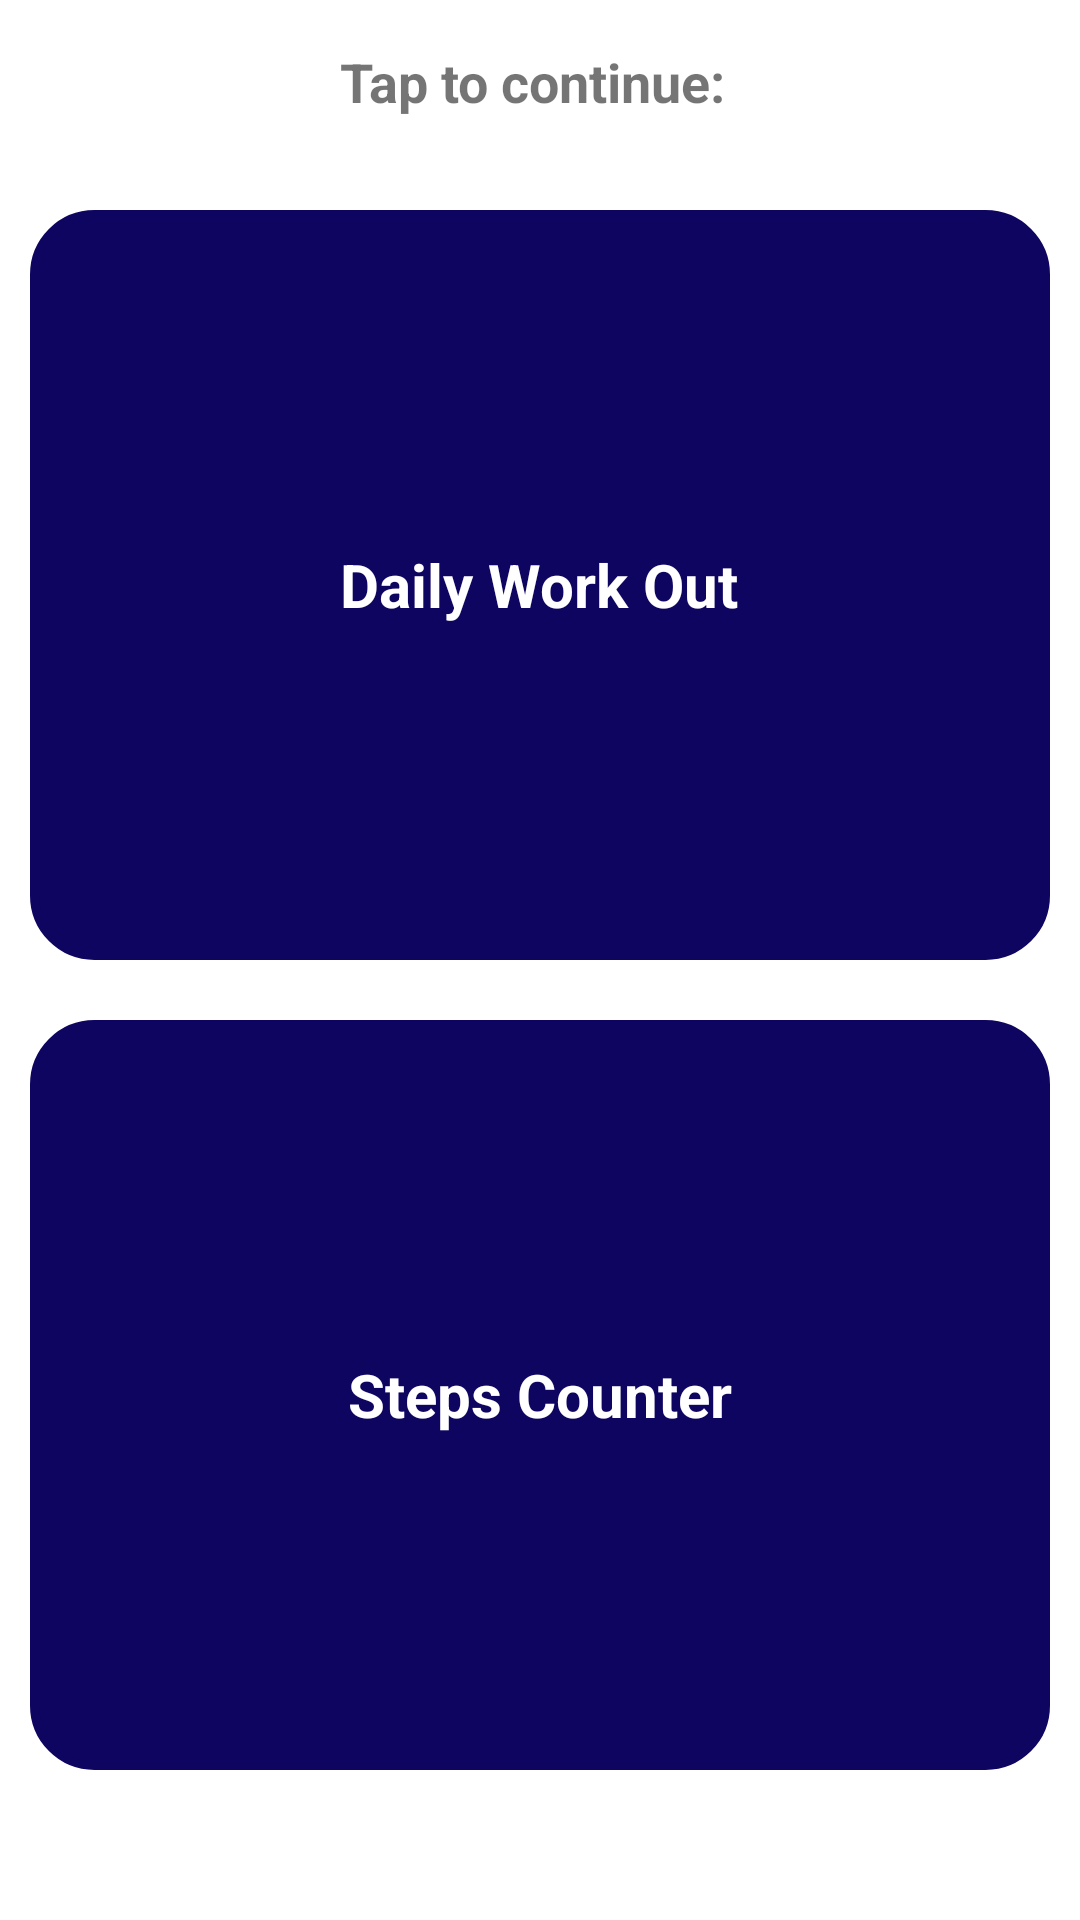

The Android layout XML behind this screen, and the referenced resources:
<!-- AndroidManifest.xml: application theme Theme.WorKit -->
<!-- res/layout/activity_category.xml -->
<?xml version="1.0" encoding="utf-8"?>
<RelativeLayout xmlns:android="http://schemas.android.com/apk/res/android"
    xmlns:app="http://schemas.android.com/apk/res-auto"
    xmlns:tools="http://schemas.android.com/tools"
    android:layout_width="match_parent"
    android:layout_height="match_parent"
    tools:context=".CategoryActivity">



    <TextView
        android:layout_width="wrap_content"
        android:layout_height="wrap_content"
        android:text="Tap to continue: "
        android:layout_margin="15dp"
        android:layout_centerHorizontal="true"
        android:textSize="18dp"
        android:textStyle="bold"
        />

    <RelativeLayout
        android:layout_width="match_parent"
        android:layout_height="250dp"
        android:layout_marginStart="10dp"
        android:layout_marginTop="70dp"
        android:layout_marginEnd="10dp"
        android:background="@drawable/darkblueoutline"
        android:backgroundTint="@color/dark_blue"
        android:id="@+id/reldailyexercise"
        android:elevation="10dp"
        >

        <TextView
            android:layout_width="wrap_content"
            android:layout_height="wrap_content"
            android:layout_centerInParent="true"
            android:text="Daily Work Out"
            android:textColor="@color/white"
            android:textSize="20dp"
            android:textStyle="bold" />


    </RelativeLayout>


    <RelativeLayout
        android:id="@+id/relstepcounter"
        android:layout_width="match_parent"
        android:layout_height="250dp"
        android:layout_alignParentBottom="true"
        android:layout_marginStart="10dp"
        android:layout_marginEnd="10dp"
        android:layout_marginBottom="50dp"
        android:elevation="10dp"
        android:background="@drawable/darkblueoutline"
        android:backgroundTint="@color/dark_blue">

        <TextView
            android:layout_width="wrap_content"
            android:layout_height="wrap_content"
            android:layout_centerInParent="true"
            android:text="Steps Counter"
            android:textColor="@color/white"
            android:textSize="20dp"
            android:textStyle="bold" />


    </RelativeLayout>

</RelativeLayout>
<!-- resources referenced by this layout -->
<resources>
  <color name="dark_blue">#0E0561</color>
  <color name="white">#FFFFFFFF</color>
  <!-- drawable darkblueoutline (drawable) -->
  <?xml version="1.0" encoding="utf-8"?>
  <shape xmlns:android="http://schemas.android.com/apk/res/android">
  <stroke android:color="@color/dark_blue" android:width="3dp"/>
      <corners android:radius="20dp"/>
  </shape>
  <style name="Theme.WorKit" parent="Theme.MaterialComponents.DayNight.NoActionBar">
          
          <item name="colorPrimary">@color/purple_500</item>
          <item name="colorPrimaryVariant">@color/purple_700</item>
          <item name="colorOnPrimary">@color/white</item>
          
          <item name="colorSecondary">@color/teal_200</item>
          <item name="colorSecondaryVariant">@color/teal_700</item>
          <item name="colorOnSecondary">@color/black</item>
          
          <item name="android:statusBarColor" tools:targetApi="l">@color/dark_blue</item>
          
      </style>
  <color name="purple_500">#FF6200EE</color>
  <color name="purple_700">#FF3700B3</color>
  <color name="teal_200">#FF03DAC5</color>
  <color name="teal_700">#FF018786</color>
  <color name="black">#FF000000</color>
</resources>
